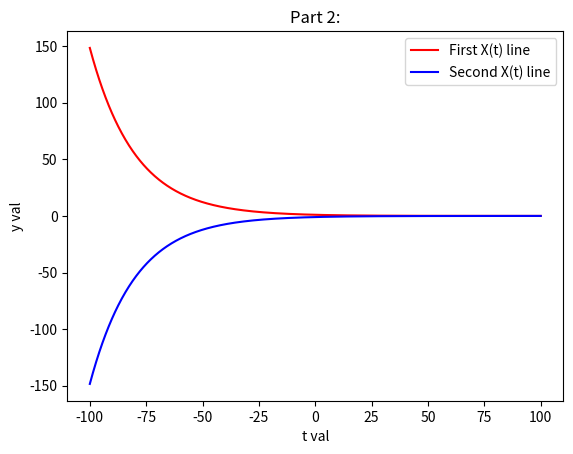

The matplotlib source for this figure:
# [redacted]
# [redacted]
#Project 4 Degradation of Data Integrity

#Solutions to plot were first solved by hand as seen in document file
#Then results are plotted using Matplotlib

#libraries to import
import numpy as np
import matplotlib.pyplot as plt

#defining the answers from part 2 to graph 
def sol2_P1(t): #first solution
    return np.exp(-t/20)
def sol2_P2(t): #second solution 
    return -1*np.exp(-t/20)

#plotting results

# define the time points
t = np.linspace(-100,100,1000)
plt.plot(t,sol2_P1(t),'r-', label='First X(t) line') #first line will be red
plt.plot(t,sol2_P2(t),'b-', label='Second X(t) line') #second line will be blue 

#labeling graph axies 
plt.title('Part 2:')
plt.xlabel('t val')
plt.ylabel('y val')
plt.legend()

#Show graph 
plt.show()
